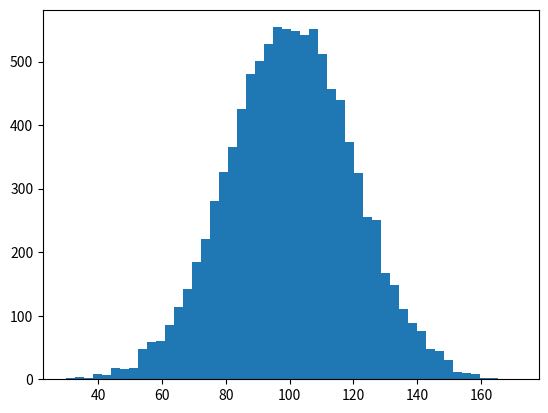

The matplotlib source for this figure: (Note: this script raises an exception after producing the figure.)
# -*- coding: utf-8 -*-
"""
Created on Mon May 20 12:31:19 2019

[redacted]
"""


"""
Code Challenge
  Name: 
    E-commerce Data Exploration
  Filename: 
    ecommerce.py
  Problem Statement:
      To create an array of random e-commerce data of total amount spent per transaction. 
      Segment this incomes data into 50 buckets (number of bars) and plot it as a histogram.
      Find the mean and median of this data using NumPy package.
      Add outliers 
          
  Hint:
      Execute the code snippet below.
      import numpy as np
      import matplotlib.pyplot as plt
      incomes = np.random.normal(100.0, 20.0, 10000)
      print (incomes)
 
    outlier is an observation that lies an abnormal distance from other values 
    
"""

import numpy as np 
"""Importing numpy"""
import matplotlib.pyplot as plt

data = np.random.normal(100.0,20.0,10000)
np.append(data,235465465)

plt.hist(data, normed=False, bins=50)
print("Mean = {},Median= {}".format(data.mean(),np.median(data)))

